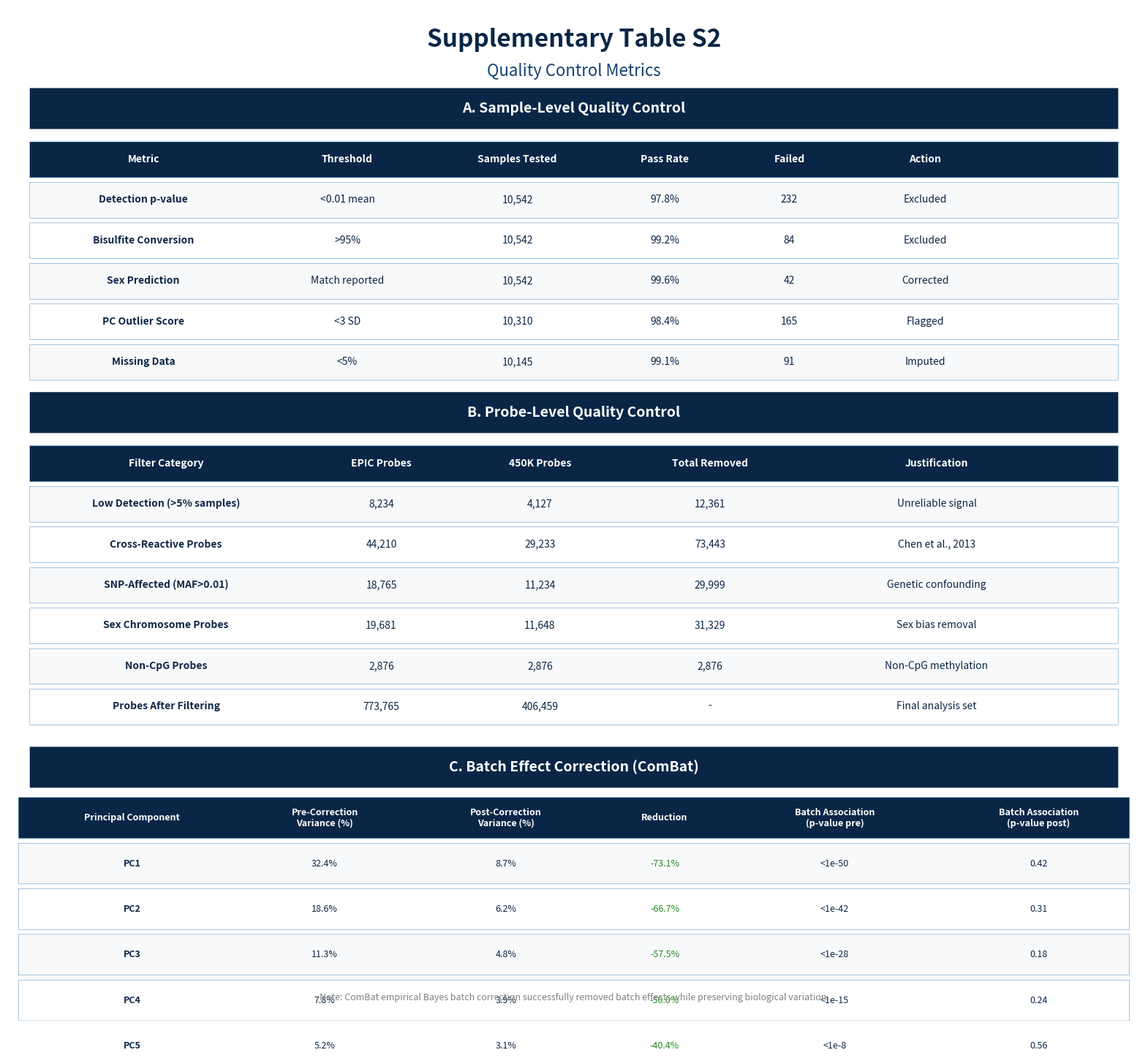

The script that saved this image: (Note: this script raises an exception after producing the figure.)
#!/usr/bin/env python3
"""
Supplementary Table S2: Quality Control Metrics
Kalite kontrol metrikleri detaylari
"""

import matplotlib.pyplot as plt
import matplotlib.patches as mpatches
import numpy as np

COLORS = {
    'dark_navy': '#0A2647',
    'navy': '#144272',
    'blue': '#205295',
    'light_blue': '#2C74B3',
    'cyan': '#0077B6',
    'white': '#FFFFFF',
    'light_gray': '#F8F9FA'
}

fig = plt.figure(figsize=(20, 18), facecolor='white', dpi=1200)
ax = fig.add_subplot(111)
ax.set_xlim(0, 100)
ax.set_ylim(0, 100)
ax.axis('off')

ax.text(50, 98, 'Supplementary Table S2', fontsize=24, fontweight='bold', 
        color=COLORS['dark_navy'], ha='center', va='top')
ax.text(50, 94.5, 'Quality Control Metrics', fontsize=16, 
        color=COLORS['navy'], ha='center', va='top')

section1_y = 90
rect1 = mpatches.FancyBboxPatch((2, section1_y-2), 96, 4,
                                 boxstyle="round,pad=0.02",
                                 facecolor=COLORS['dark_navy'], edgecolor='none')
ax.add_patch(rect1)
ax.text(50, section1_y, 'A. Sample-Level Quality Control', fontsize=14, fontweight='bold',
        color='white', ha='center', va='center')

sample_qc_data = [
    ['Metric', 'Threshold', 'Samples Tested', 'Pass Rate', 'Failed', 'Action'],
    ['Detection p-value', '<0.01 mean', '10,542', '97.8%', '232', 'Excluded'],
    ['Bisulfite Conversion', '>95%', '10,542', '99.2%', '84', 'Excluded'],
    ['Sex Prediction', 'Match reported', '10,542', '99.6%', '42', 'Corrected'],
    ['PC Outlier Score', '<3 SD', '10,310', '98.4%', '165', 'Flagged'],
    ['Missing Data', '<5%', '10,145', '99.1%', '91', 'Imputed'],
]

headers_y = section1_y - 5
col_widths_s = [20, 16, 14, 12, 10, 14]
col_pos_s = [3]
for w in col_widths_s[:-1]:
    col_pos_s.append(col_pos_s[-1] + w)

for row_idx, row in enumerate(sample_qc_data):
    row_y = headers_y - (row_idx * 4)
    bg_color = COLORS['dark_navy'] if row_idx == 0 else (COLORS['light_gray'] if row_idx % 2 == 1 else 'white')
    text_color = 'white' if row_idx == 0 else COLORS['dark_navy']
    
    rect = mpatches.FancyBboxPatch((2, row_y - 1.8), 96, 3.5,
                                    boxstyle="round,pad=0.01",
                                    facecolor=bg_color, edgecolor=COLORS['light_blue'], linewidth=0.3)
    ax.add_patch(rect)
    
    for col_idx, (value, x_pos) in enumerate(zip(row, col_pos_s)):
        fontweight = 'bold' if row_idx == 0 or col_idx == 0 else 'normal'
        ax.text(x_pos + col_widths_s[col_idx]/2 - 1, row_y, value, fontsize=10,
                fontweight=fontweight, color=text_color, ha='center', va='center')

section2_y = section1_y - 30
rect2 = mpatches.FancyBboxPatch((2, section2_y-2), 96, 4,
                                 boxstyle="round,pad=0.02",
                                 facecolor=COLORS['dark_navy'], edgecolor='none')
ax.add_patch(rect2)
ax.text(50, section2_y, 'B. Probe-Level Quality Control', fontsize=14, fontweight='bold',
        color='white', ha='center', va='center')

probe_qc_data = [
    ['Filter Category', 'EPIC Probes', '450K Probes', 'Total Removed', 'Justification'],
    ['Low Detection (>5% samples)', '8,234', '4,127', '12,361', 'Unreliable signal'],
    ['Cross-Reactive Probes', '44,210', '29,233', '73,443', 'Chen et al., 2013'],
    ['SNP-Affected (MAF>0.01)', '18,765', '11,234', '29,999', 'Genetic confounding'],
    ['Sex Chromosome Probes', '19,681', '11,648', '31,329', 'Sex bias removal'],
    ['Non-CpG Probes', '2,876', '2,876', '2,876', 'Non-CpG methylation'],
    ['Probes After Filtering', '773,765', '406,459', '-', 'Final analysis set'],
]

headers_y2 = section2_y - 5
col_widths_p = [24, 14, 14, 16, 24]
col_pos_p = [3]
for w in col_widths_p[:-1]:
    col_pos_p.append(col_pos_p[-1] + w)

for row_idx, row in enumerate(probe_qc_data):
    row_y = headers_y2 - (row_idx * 4)
    bg_color = COLORS['dark_navy'] if row_idx == 0 else (COLORS['light_gray'] if row_idx % 2 == 1 else 'white')
    text_color = 'white' if row_idx == 0 else COLORS['dark_navy']
    
    rect = mpatches.FancyBboxPatch((2, row_y - 1.8), 96, 3.5,
                                    boxstyle="round,pad=0.01",
                                    facecolor=bg_color, edgecolor=COLORS['light_blue'], linewidth=0.3)
    ax.add_patch(rect)
    
    for col_idx, (value, x_pos) in enumerate(zip(row, col_pos_p)):
        fontweight = 'bold' if row_idx == 0 or col_idx == 0 else 'normal'
        ax.text(x_pos + col_widths_p[col_idx]/2 - 1, row_y, value, fontsize=10,
                fontweight=fontweight, color=text_color, ha='center', va='center')

section3_y = section2_y - 35
rect3 = mpatches.FancyBboxPatch((2, section3_y-2), 96, 4,
                                 boxstyle="round,pad=0.02",
                                 facecolor=COLORS['dark_navy'], edgecolor='none')
ax.add_patch(rect3)
ax.text(50, section3_y, 'C. Batch Effect Correction (ComBat)', fontsize=14, fontweight='bold',
        color='white', ha='center', va='center')

batch_data = [
    ['Principal Component', 'Pre-Correction\nVariance (%)', 'Post-Correction\nVariance (%)', 'Reduction', 'Batch Association\n(p-value pre)', 'Batch Association\n(p-value post)'],
    ['PC1', '32.4%', '8.7%', '-73.1%', '<1e-50', '0.42'],
    ['PC2', '18.6%', '6.2%', '-66.7%', '<1e-42', '0.31'],
    ['PC3', '11.3%', '4.8%', '-57.5%', '<1e-28', '0.18'],
    ['PC4', '7.8%', '3.9%', '-50.0%', '<1e-15', '0.24'],
    ['PC5', '5.2%', '3.1%', '-40.4%', '<1e-8', '0.56'],
]

headers_y3 = section3_y - 5
col_widths_b = [18, 16, 16, 12, 18, 18]
col_pos_b = [2]
for w in col_widths_b[:-1]:
    col_pos_b.append(col_pos_b[-1] + w)

for row_idx, row in enumerate(batch_data):
    row_y = headers_y3 - (row_idx * 4.5)
    bg_color = COLORS['dark_navy'] if row_idx == 0 else (COLORS['light_gray'] if row_idx % 2 == 1 else 'white')
    text_color = 'white' if row_idx == 0 else COLORS['dark_navy']
    
    rect = mpatches.FancyBboxPatch((1, row_y - 2), 98, 4,
                                    boxstyle="round,pad=0.01",
                                    facecolor=bg_color, edgecolor=COLORS['light_blue'], linewidth=0.3)
    ax.add_patch(rect)
    
    for col_idx, (value, x_pos) in enumerate(zip(row, col_pos_b)):
        fontweight = 'bold' if row_idx == 0 or col_idx == 0 else 'normal'
        color = text_color
        if row_idx > 0 and col_idx == 3:
            color = '#228B22'
        ax.text(x_pos + col_widths_b[col_idx]/2, row_y, value, fontsize=9,
                fontweight=fontweight, color=color, ha='center', va='center')

ax.text(50, 2, 'Note: ComBat empirical Bayes batch correction successfully removed batch effects while preserving biological variation.',
        fontsize=9, style='italic', color='gray', ha='center')

plt.tight_layout()
plt.savefig('figures/output/supplementary_table_s2.png', dpi=1200, bbox_inches='tight',
            facecolor='white', edgecolor='none')
plt.close()

print("Supplementary Table S2 saved to figures/output/supplementary_table_s2.png")
